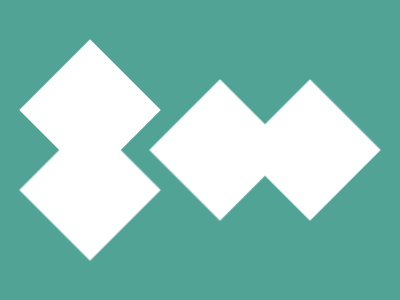

Here is a drawing made with CSS. Write the source that renders it.

<div></div>
<style>
*{background:#51A495}
div{
  position:fixed;top:60px;left:40px;
  width:100px;height:100px;background:#fff;
  transform:rotate(45deg);
  box-shadow:
    183.848px -127.279px #fff,
    120.208px  -63.640px #fff,
     56.569px   56.569px #fff;
}
</style>
